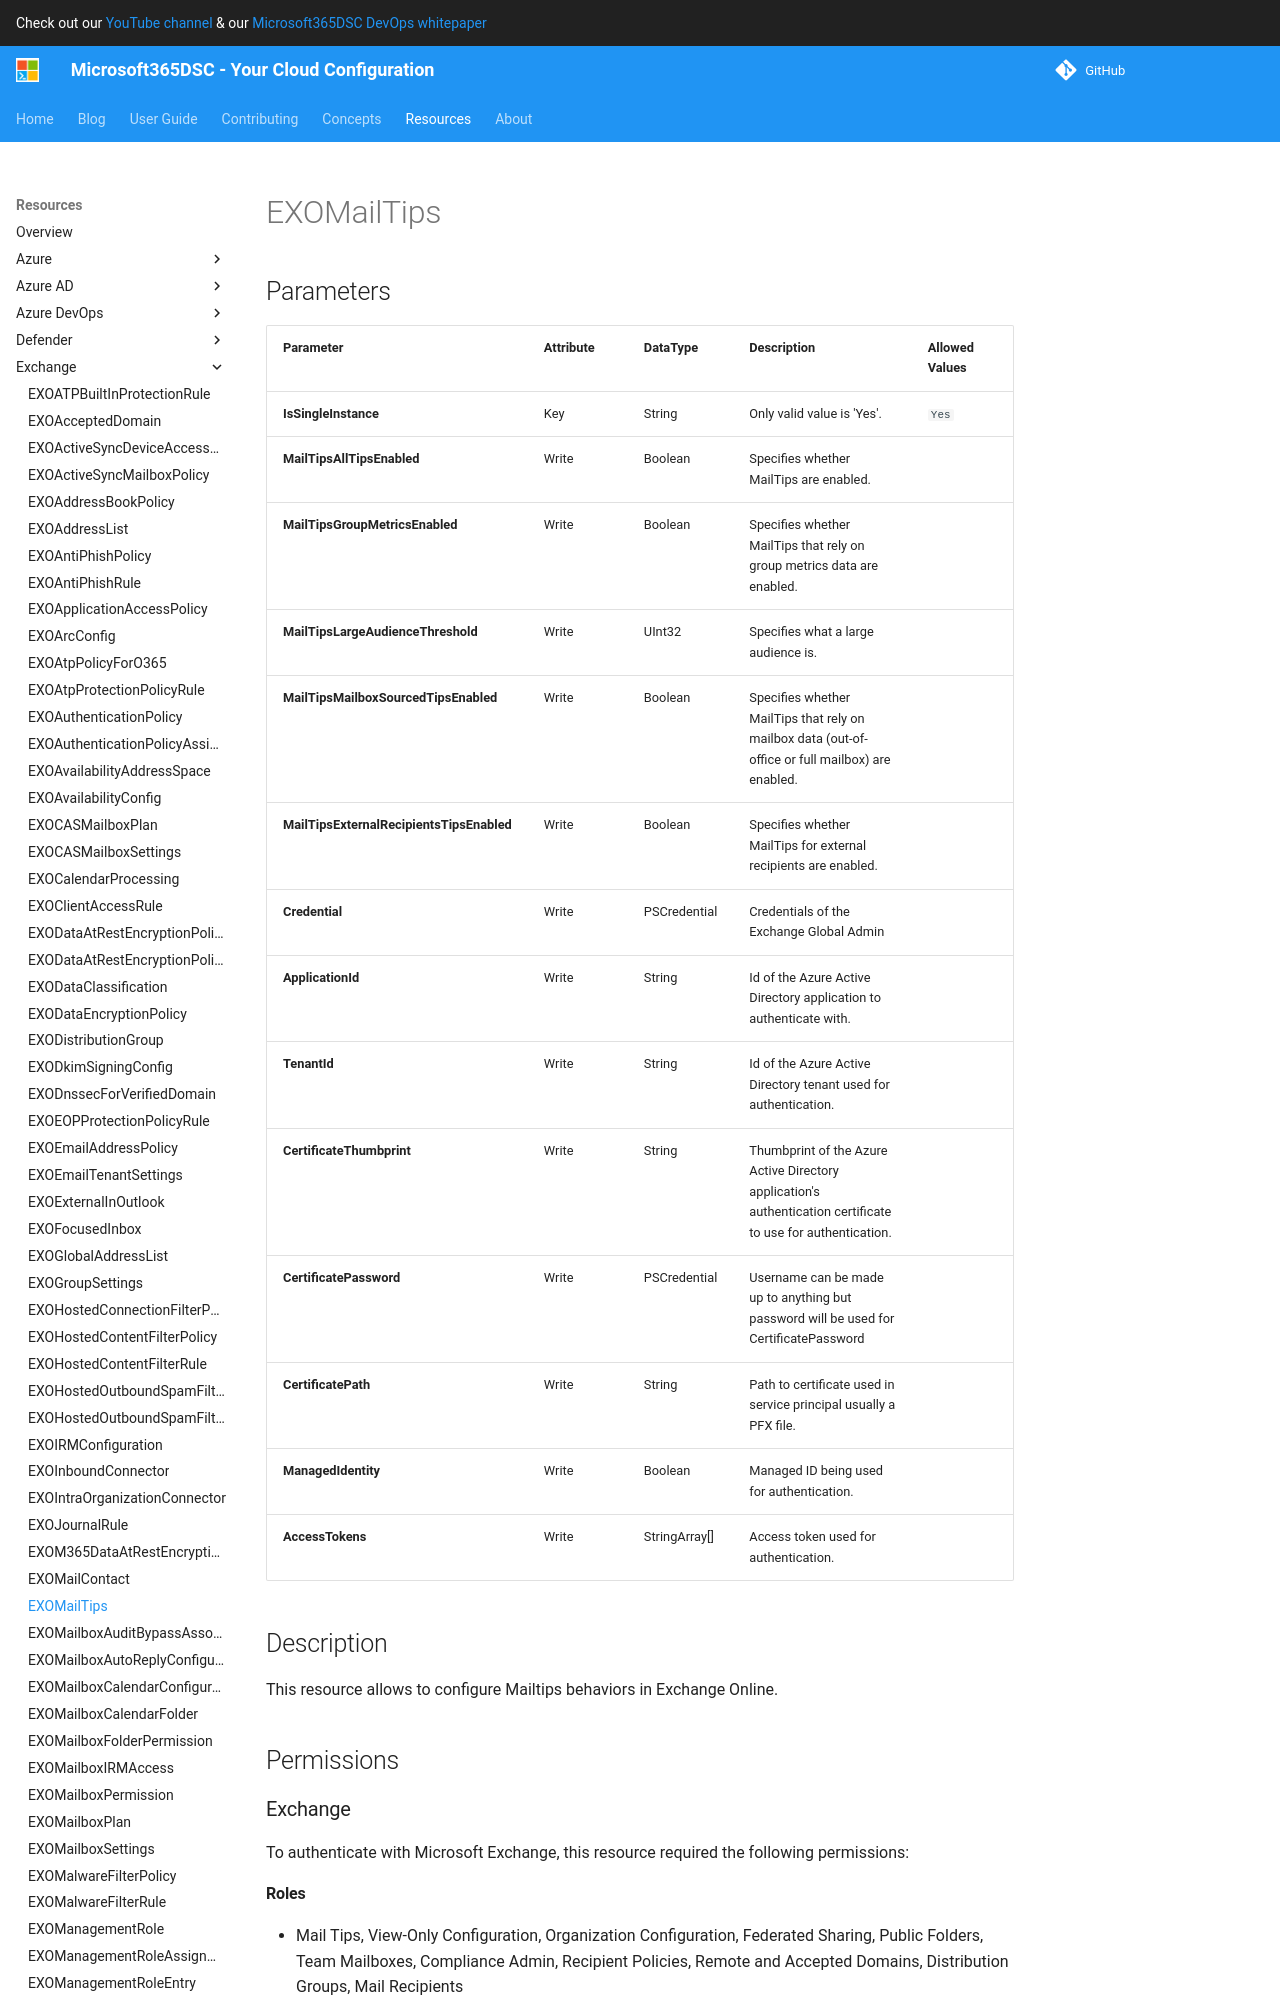

repository: microsoft/Microsoft365DSC · page: resources/exchange/EXOMailTips/index.html · generator: mkdocs

# EXOMailTips

## Parameters

| Parameter | Attribute | DataType | Description | Allowed Values |
| --- | --- | --- | --- | --- |
| **IsSingleInstance** | Key | String | Only valid value is 'Yes'. | `Yes` |
| **MailTipsAllTipsEnabled** | Write | Boolean | Specifies whether MailTips are enabled. | |
| **MailTipsGroupMetricsEnabled** | Write | Boolean | Specifies whether MailTips that rely on group metrics data are enabled. | |
| **MailTipsLargeAudienceThreshold** | Write | UInt32 | Specifies what a large audience is. | |
| **MailTipsMailboxSourcedTipsEnabled** | Write | Boolean | Specifies whether MailTips that rely on mailbox data (out-of-office or full mailbox) are enabled. | |
| **MailTipsExternalRecipientsTipsEnabled** | Write | Boolean | Specifies whether MailTips for external recipients are enabled. | |
| **Credential** | Write | PSCredential | Credentials of the Exchange Global Admin | |
| **ApplicationId** | Write | String | Id of the Azure Active Directory application to authenticate with. | |
| **TenantId** | Write | String | Id of the Azure Active Directory tenant used for authentication. | |
| **CertificateThumbprint** | Write | String | Thumbprint of the Azure Active Directory application's authentication certificate to use for authentication. | |
| **CertificatePassword** | Write | PSCredential | Username can be made up to anything but password will be used for CertificatePassword | |
| **CertificatePath** | Write | String | Path to certificate used in service principal usually a PFX file. | |
| **ManagedIdentity** | Write | Boolean | Managed ID being used for authentication. | |
| **AccessTokens** | Write | StringArray[] | Access token used for authentication. | |

## Description

This resource allows to configure Mailtips behaviors in Exchange Online.

## Permissions
